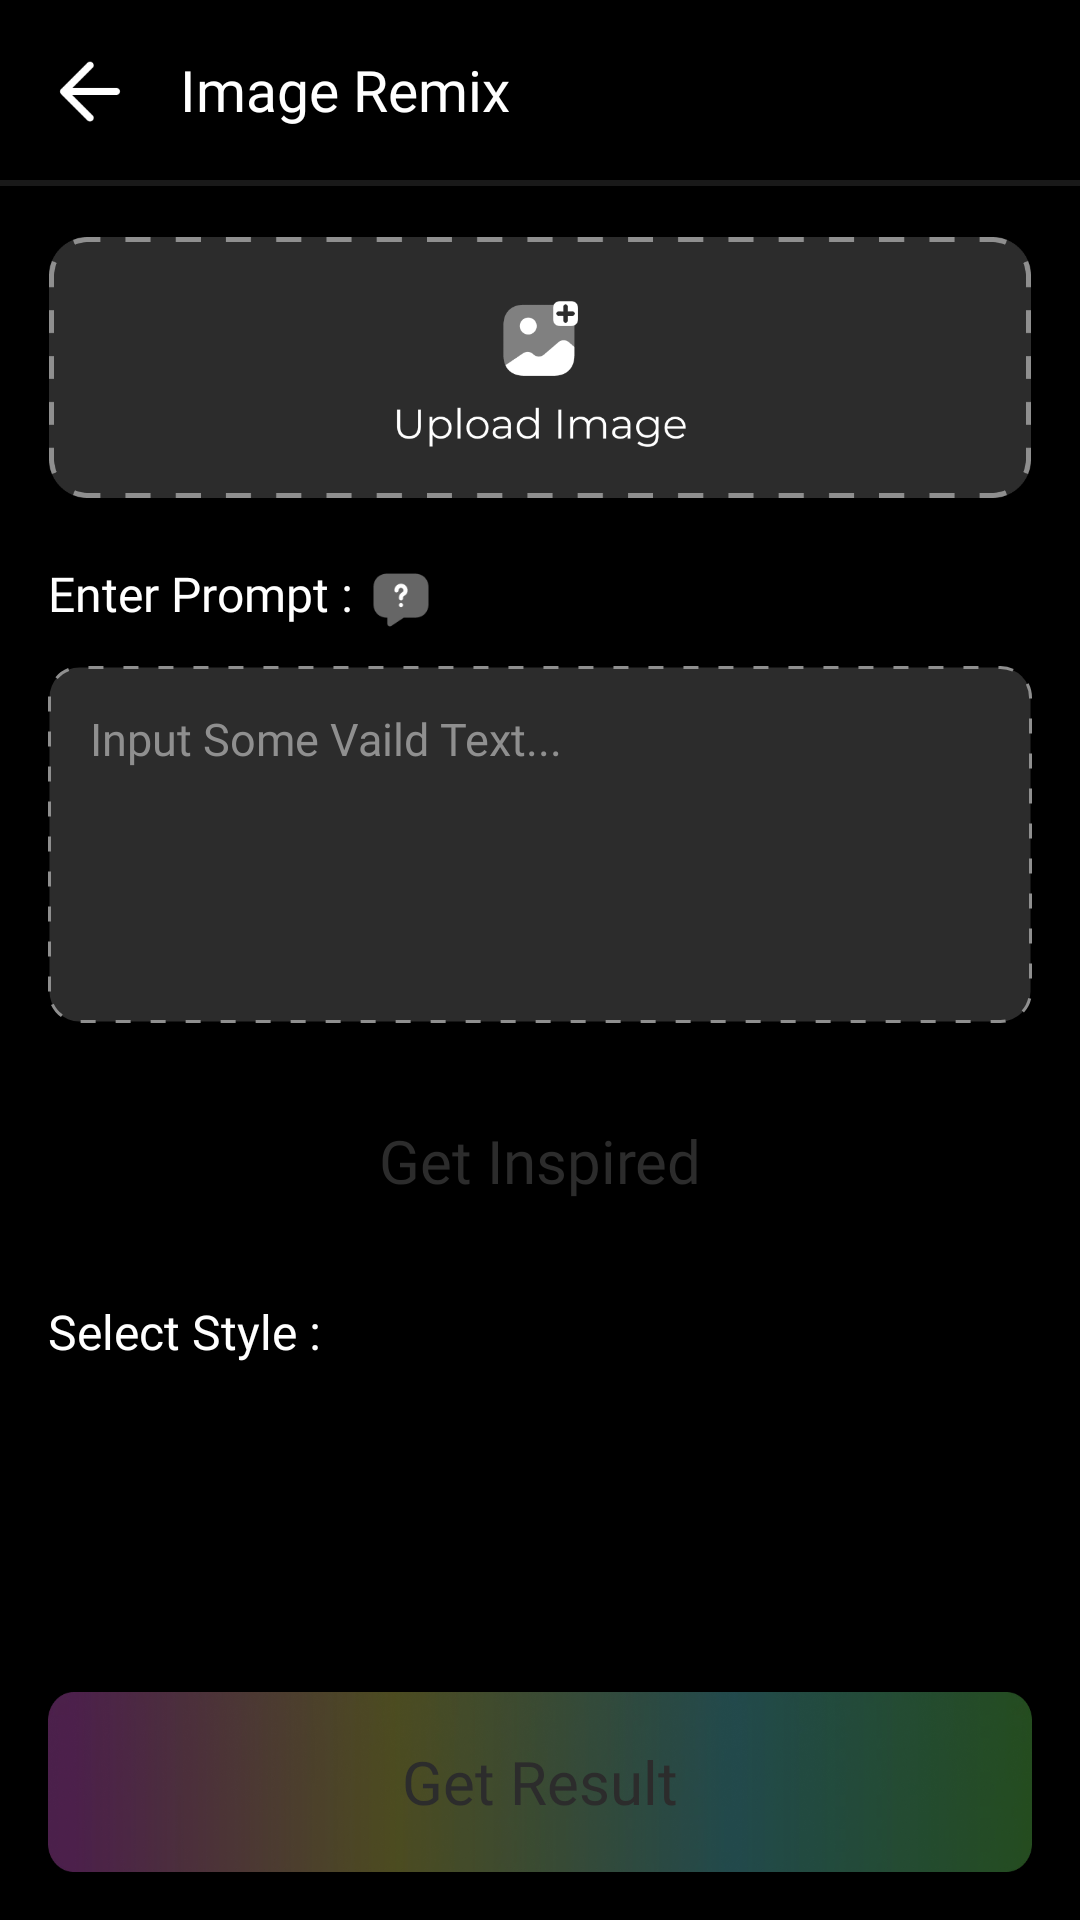

Write the Android layout XML for this screen, with the resource values it uses.
<!-- AndroidManifest.xml: application theme AppTheme -->
<!-- res/layout/activity_image_remix.xml -->
<?xml version="1.0" encoding="utf-8"?>
<LinearLayout xmlns:android="http://schemas.android.com/apk/res/android"
    xmlns:app="http://schemas.android.com/apk/res-auto"
    xmlns:tools="http://schemas.android.com/tools"
    android:layout_width="match_parent"
    android:layout_height="match_parent"
    android:background="@color/black"
    android:orientation="vertical"
    tools:context=".Activity.ImageRemixActivity">

    <LinearLayout
        android:layout_width="match_parent"
        android:layout_height="60dp">

        <ImageView
            android:id="@+id/back_image"
            android:layout_width="wrap_content"
            android:layout_height="match_parent"
            android:adjustViewBounds="true"
            android:padding="15dp"
            android:src="@drawable/back_image" />

        <TextView
            android:layout_width="wrap_content"
            android:layout_height="wrap_content"
            android:layout_gravity="center"
            android:fontFamily="@font/montserrat_regular"
            android:text="Image Remix"
            android:textColor="@color/white"
            android:textSize="19sp" />

    </LinearLayout>

    <View
        android:layout_width="match_parent"
        android:layout_height="2dp"
        android:background="#191919" />

    <ScrollView
        android:layout_width="match_parent"
        android:layout_height="match_parent"
        android:layout_marginTop="5dp"
        android:layout_marginBottom="5dp"
        android:layout_weight="1"
        android:scrollbars="none">

        <LinearLayout
            android:layout_width="match_parent"
            android:layout_height="match_parent"
            android:orientation="vertical">

            <ImageView
                android:id="@+id/upload_image"
                android:layout_width="match_parent"
                android:layout_height="wrap_content"
                android:layout_marginHorizontal="16dp"
                android:layout_marginTop="12dp"
                android:adjustViewBounds="true"
                android:src="@drawable/upload_image_vertical" />

            <androidx.cardview.widget.CardView
                android:id="@+id/card_uploaded"
                android:layout_width="match_parent"
                android:layout_height="wrap_content"
                android:layout_marginHorizontal="16dp"
                android:layout_marginTop="16dp"
                android:backgroundTint="@color/colorPrimary"
                android:visibility="gone"
                app:cardCornerRadius="10dp"
                app:cardElevation="0dp">

                <RelativeLayout
                    android:layout_width="match_parent"
                    android:layout_height="150dp">

                    <ImageView
                        android:id="@+id/uploaded_image"
                        android:layout_width="match_parent"
                        android:layout_height="match_parent"
                        android:layout_gravity="center"
                        android:adjustViewBounds="true"
                        android:scaleType="centerCrop" />

                    <ImageView
                        android:id="@+id/upload_image_small"
                        android:layout_width="100dp"
                        android:layout_height="wrap_content"
                        android:layout_alignParentBottom="true"
                        android:layout_marginStart="12dp"
                        android:layout_marginBottom="12dp"
                        android:adjustViewBounds="true"
                        android:src="@drawable/upload_image_vertical_small" />

                </RelativeLayout>

            </androidx.cardview.widget.CardView>

            <LinearLayout
                android:layout_width="match_parent"
                android:layout_height="wrap_content"
                android:layout_marginHorizontal="16dp"
                android:layout_marginTop="20dp"
                android:orientation="horizontal">

                <TextView
                    android:layout_width="wrap_content"
                    android:layout_height="wrap_content"
                    android:layout_gravity="center"
                    android:fontFamily="@font/montserrat_regular"
                    android:text="Enter Prompt :"
                    android:textColor="@color/white"
                    android:textSize="16sp" />

                <ImageView
                    android:layout_width="wrap_content"
                    android:layout_height="22dp"
                    android:layout_gravity="center"
                    android:layout_marginStart="5dp"
                    android:layout_marginTop="2dp"
                    android:adjustViewBounds="true"
                    android:src="@drawable/message_question_img" />

            </LinearLayout>

            <EditText
                android:layout_width="match_parent"
                android:layout_height="wrap_content"
                android:layout_marginHorizontal="16dp"
                android:layout_marginTop="12dp"
                android:background="@drawable/background_1"
                android:fontFamily="@font/montserrat_regular"
                android:gravity="start"
                android:hint="Input Some Vaild Text..."
                android:lines="5"
                android:padding="14dp"
                android:textColor="@color/white"
                android:textColorHint="#8F8F8F"
                android:textSize="15sp" />

            <TextView
                android:layout_width="match_parent"
                android:layout_height="60dp"
                android:layout_marginHorizontal="16dp"
                android:layout_marginTop="16dp"
                android:background="@drawable/background_2"
                android:fontFamily="@font/montserrat_semi_bold"
                android:gravity="center"
                android:text="Get Inspired"
                android:textColor="@color/text_color"
                android:textSize="20sp" />

            <TextView
                android:layout_width="wrap_content"
                android:layout_height="wrap_content"
                android:layout_marginHorizontal="16dp"
                android:layout_marginTop="16dp"
                android:fontFamily="@font/montserrat_regular"
                android:text="Select Style :"
                android:textColor="@color/white"
                android:textSize="16sp" />

        </LinearLayout>

    </ScrollView>

    <TextView
        android:id="@+id/get_result_text"
        android:layout_width="match_parent"
        android:layout_height="60dp"
        android:layout_marginHorizontal="16dp"
        android:layout_marginTop="10dp"
        android:layout_marginBottom="16dp"
        android:background="@drawable/bg_3"
        android:enabled="false"
        android:fontFamily="@font/montserrat_semi_bold"
        android:gravity="center"
        android:text="Get Result"
        android:textColor="@color/text_color"
        android:textSize="20sp" />

</LinearLayout>
<!-- resources referenced by this layout -->
<resources>
  <color name="black">#FF000000</color>
  <color name="colorPrimary">#2C2C2C</color>
  <color name="text_color">#2C2C2C</color>
  <color name="white">#FFFFFFFF</color>
  <!-- drawable back_image: png bitmap (drawable, 627 bytes) -->
  <!-- drawable background_1 (drawable) -->
  <?xml version="1.0" encoding="utf-8"?>
  <shape xmlns:android="http://schemas.android.com/apk/res/android"
      android:shape="rectangle">
      <stroke
          android:width="1dp"
          android:color="#8F8F8F"
          android:dashWidth="15px"
          android:dashGap="20px" />
      <corners android:radius="10dp" />
      <solid android:color="@color/colorPrimary" />
  </shape>
  <!-- drawable bg_3: webp bitmap (drawable, 19914 bytes) -->
  <!-- drawable message_question_img: png bitmap (drawable, 1157 bytes) -->
  <!-- drawable upload_image_vertical: png bitmap (drawable, 14753 bytes) -->
  <!-- drawable upload_image_vertical_small: png bitmap (drawable, 5667 bytes) -->
  <style name="AppTheme" parent="Theme.AppCompat.Light.DarkActionBar">
          <item name="colorPrimary">@color/colorPrimary</item>
          <item name="colorPrimaryDark">@color/colorPrimaryDark</item>
          <item name="colorAccent">@color/colorAccent</item>
          <item name="windowActionBar">false</item>
          <item name="windowNoTitle">true</item>
          <item name="android:windowFullscreen">true</item>
      </style>
  <color name="colorPrimaryDark">#2C2C2C</color>
  <color name="colorAccent">#2C2C2C</color>
</resources>
